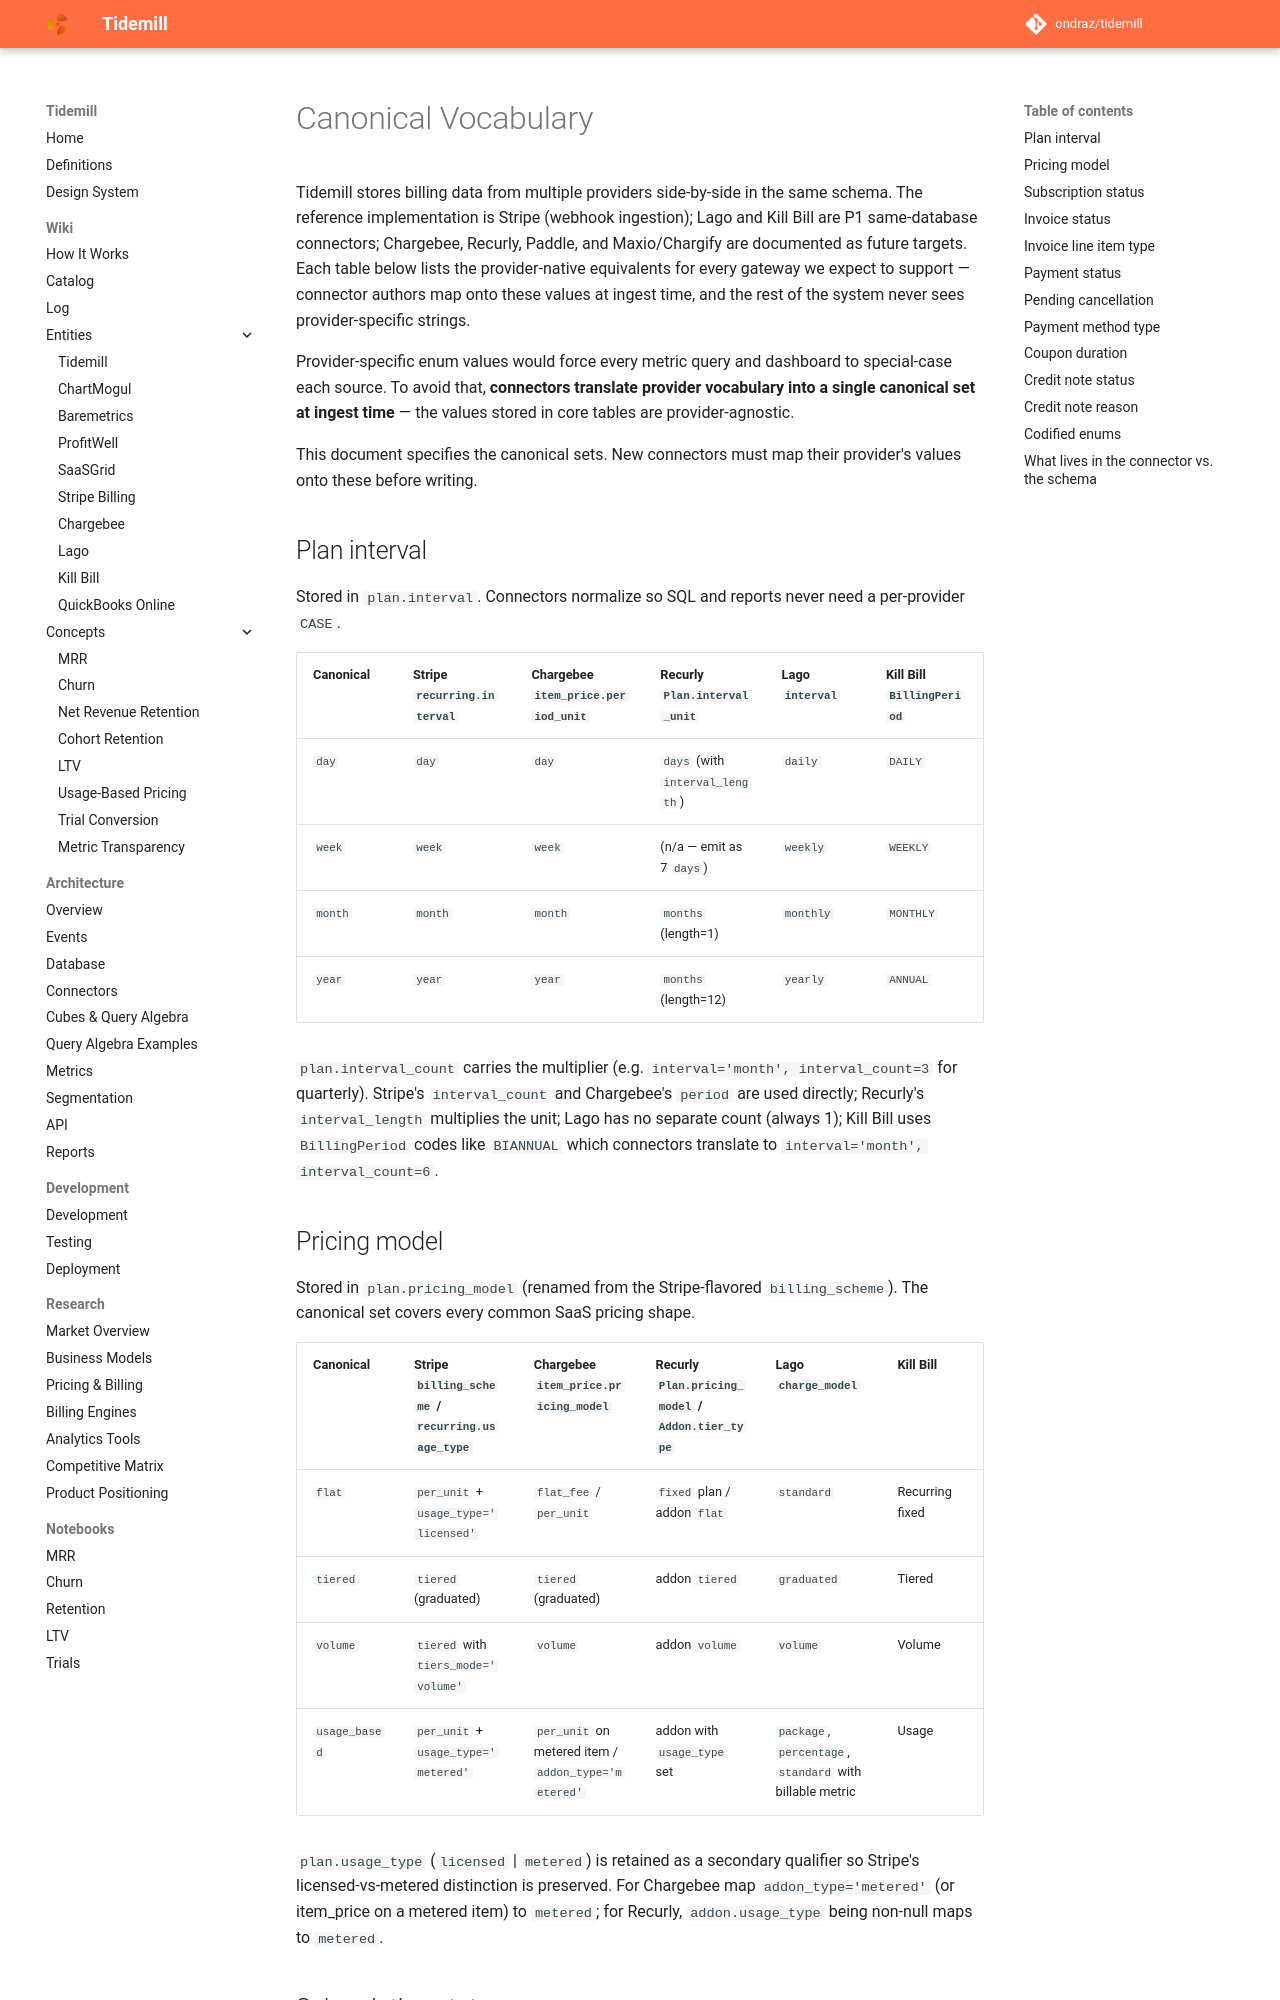

repository: ondraz/tidemill · page: architecture/canonical-vocabulary/index.html · generator: mkdocs

# Canonical Vocabulary

Tidemill stores billing data from multiple providers side-by-side in the
same schema. The reference implementation is Stripe (webhook ingestion);
Lago and Kill Bill are P1 same-database connectors; Chargebee, Recurly,
Paddle, and Maxio/Chargify are documented as future targets. Each table
below lists the provider-native equivalents for every gateway we expect
to support — connector authors map onto these values at ingest time, and
the rest of the system never sees provider-specific strings.

Provider-specific enum values would force every metric query and dashboard
to special-case each source. To avoid that, **connectors translate
provider vocabulary into a single canonical set at ingest time** — the
values stored in core tables are provider-agnostic.

This document specifies the canonical sets. New connectors must map their
provider's values onto these before writing.

## Plan interval

Stored in `plan.interval`. Connectors normalize so SQL and reports never
need a per-provider `CASE`.

| Canonical | Stripe `recurring.interval` | Chargebee `item_price.period_unit` | Recurly `Plan.interval_unit` | Lago `interval` | Kill Bill `BillingPeriod` |
|-----------|------------------------------|-------------------------------------|------------------------------|------------------|---------------------------|
| `day`     | `day`                        | `day`                               | `days` (with `interval_length`) | `daily`     | `DAILY`                   |
| `week`    | `week`                       | `week`                              | (n/a — emit as 7 `days`)     | `weekly`         | `WEEKLY`                  |
| `month`   | `month`                      | `month`                             | `months` (length=1)          | `monthly`        | `MONTHLY`                 |
| `year`    | `year`                       | `year`                              | `months` (length=12)         | `yearly`         | `ANNUAL`                  |

`plan.interval_count` carries the multiplier (e.g. `interval='month',
interval_count=3` for quarterly). Stripe's `interval_count` and
Chargebee's `period` are used directly; Recurly's `interval_length`
multiplies the unit; Lago has no separate count (always 1); Kill Bill
uses `BillingPeriod` codes like `BIANNUAL` which connectors translate to
`interval='month', interval_count=6`.

## Pricing model

Stored in `plan.pricing_model` (renamed from the Stripe-flavored
`billing_scheme`). The canonical set covers every common SaaS pricing shape.

| Canonical    | Stripe `billing_scheme` / `recurring.usage_type`        | Chargebee `item_price.pricing_model` | Recurly `Plan.pricing_model` / `Addon.tier_type` | Lago `charge_model` | Kill Bill |
|--------------|---------------------------------------------------------|---------------------------------------|---------------------------------------------------|---------------------|-----------|
| `flat`       | `per_unit` + `usage_type='licensed'`                    | `flat_fee` / `per_unit`               | `fixed` plan / addon `flat`                       | `standard`          | Recurring fixed |
| `tiered`     | `tiered` (graduated)                                    | `tiered` (graduated)                  | addon `tiered`                                    | `graduated`         | Tiered |
| `volume`     | `tiered` with `tiers_mode='volume'`                     | `volume`                              | addon `volume`                                    | `volume`            | Volume |
| `usage_based`| `per_unit` + `usage_type='metered'`                     | `per_unit` on metered item / `addon_type='metered'` | addon with `usage_type` set        | `package`, `percentage`, `standard` with billable metric | Usage |

`plan.usage_type` (`licensed` | `metered`) is retained as a secondary
qualifier so Stripe's licensed-vs-metered distinction is preserved. For
Chargebee map `addon_type='metered'` (or item_price on a metered item)
to `metered`; for Recurly, `addon.usage_type` being non-null maps to
`metered`.
